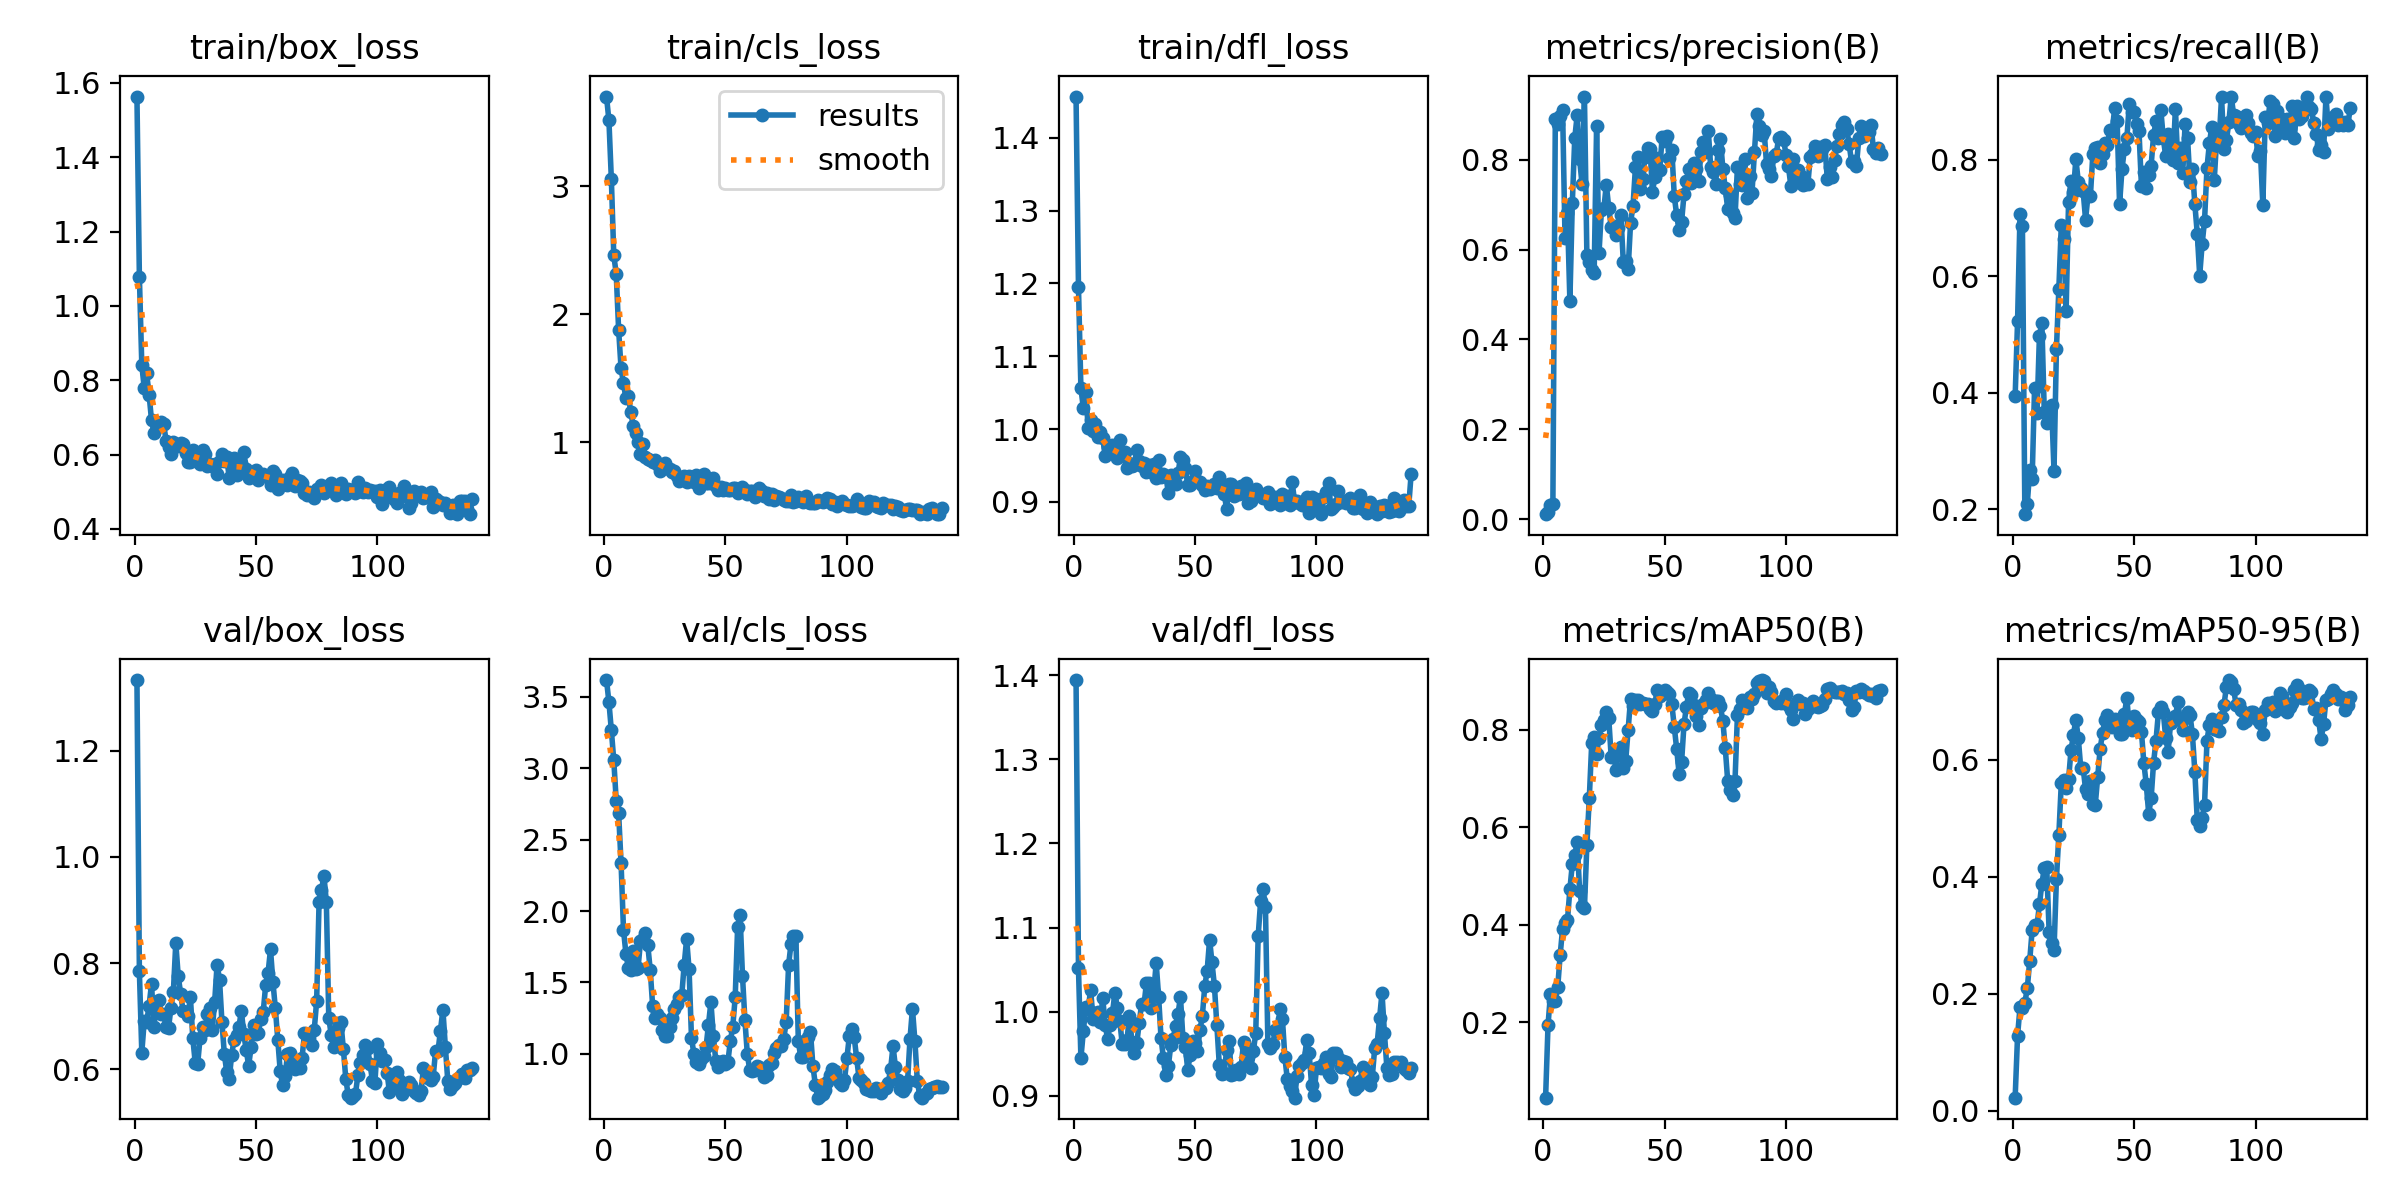

Source data for this figure (header and first rows):
epoch, train/box_loss, train/cls_loss, train/dfl_loss, metrics/precision(B), metrics/recall(B), metrics/mAP50(B), metrics/mAP50-95(B), val/box_loss, val/cls_loss, val/dfl_loss, lr/pg0, lr/pg1, lr/pg2
1, 1.563, 3.698, 1.456, 0.01075, 0.3939, 0.04591, 0.02248, 1.333, 3.617, 1.394, 4e-05, 4e-05, 4e-05
2, 1.079, 3.512, 1.194, 0.01628, 0.5232, 0.1948, 0.1288, 0.7848, 3.462, 1.052, 8.9911e-05, 8.9911e-05, 8.9911e-05
3, 0.8412, 3.053, 1.056, 0.03015, 0.7061, 0.2578, 0.1768, 0.6311, 3.264, 0.9447, 0.0001397, 0.0001397, 0.0001397
4, 0.7789, 2.46, 1.029, 0.03377, 0.6853, 0.243, 0.1753, 0.6913, 3.054, 0.9765, 0.0001894, 0.0001894, 0.0001894
5, 0.8184, 2.317, 1.052, 0.8897, 0.1919, 0.2442, 0.1852, 0.6888, 2.773, 1.006, 0.0002391, 0.0002391, 0.0002391
6, 0.7613, 1.878, 1.001, 0.8797, 0.2099, 0.2729, 0.2093, 0.7199, 2.684, 1.004, 0.0002886, 0.0002886, 0.0002886
7, 0.6925, 1.577, 1.012, 0.8982, 0.2676, 0.3386, 0.2569, 0.7608, 2.336, 1.026, 0.000338, 0.000338, 0.000338
8, 0.6589, 1.461, 0.9966, 0.9101, 0.2522, 0.392, 0.3089, 0.6786, 1.868, 0.9914, 0.0003873, 0.0003873, 0.0003873
9, 0.6858, 1.344, 1.007, 0.6252, 0.4089, 0.4047, 0.3174, 0.7258, 1.701, 0.998, 0.0004365, 0.0004365, 0.0004365
10, 0.6762, 1.362, 0.9886, 0.681, 0.3648, 0.4094, 0.3171, 0.7309, 1.601, 1, 0.0004856, 0.0004856, 0.0004856
11, 0.687, 1.235, 0.9965, 0.4854, 0.4981, 0.4724, 0.353, 0.7046, 1.586, 0.9881, 0.0005347, 0.0005347, 0.0005347
12, 0.6836, 1.131, 0.9872, 0.703, 0.52, 0.5247, 0.3883, 0.704, 1.719, 1.016, 0.0005836, 0.0005836, 0.0005836
13, 0.6365, 1.072, 0.9627, 0.8477, 0.3664, 0.5427, 0.4151, 0.6786, 1.593, 0.9837, 0.0006324, 0.0006324, 0.0006324
14, 0.6199, 0.9999, 0.9748, 0.8987, 0.3489, 0.5699, 0.4165, 0.6778, 1.602, 0.968, 0.0006811, 0.0006811, 0.0006811
15, 0.6027, 0.9135, 0.9678, 0.8013, 0.3752, 0.4703, 0.3053, 0.7152, 1.789, 0.9845, 0.0007297, 0.0007297, 0.0007297
16, 0.6339, 0.9893, 0.9778, 0.7459, 0.3792, 0.4386, 0.2876, 0.7462, 1.805, 0.9982, 0.0007783, 0.0007783, 0.0007783
17, 0.6284, 0.887, 0.9653, 0.9406, 0.266, 0.435, 0.2745, 0.8381, 1.845, 1.023, 0.0008267, 0.0008267, 0.0008267
18, 0.6238, 0.8721, 0.9597, 0.5879, 0.4752, 0.5638, 0.3965, 0.7751, 1.762, 1.004, 0.000875, 0.000875, 0.000875
19, 0.631, 0.8651, 0.9848, 0.5732, 0.5786, 0.6598, 0.4724, 0.7419, 1.59, 0.9891, 0.0009233, 0.0009233, 0.0009233
20, 0.6298, 0.845, 0.9678, 0.5551, 0.6872, 0.7729, 0.5597, 0.7097, 1.337, 0.9621, 0.0009714, 0.0009714, 0.0009714
21, 0.6047, 0.8611, 0.968, 0.5477, 0.6644, 0.7856, 0.5658, 0.7075, 1.249, 0.9614, 0.0009802, 0.0009802, 0.0009802
22, 0.5813, 0.8289, 0.9471, 0.8742, 0.5411, 0.7501, 0.5517, 0.6996, 1.283, 0.9668, 0.0009802, 0.0009802, 0.0009802
23, 0.581, 0.7751, 0.9527, 0.5923, 0.728, 0.7832, 0.5667, 0.7364, 1.251, 0.9951, 0.0009792, 0.0009792, 0.0009792
24, 0.6115, 0.8248, 0.9497, 0.6891, 0.763, 0.8093, 0.6165, 0.6586, 1.167, 0.9645, 0.0009782, 0.0009782, 0.0009782
25, 0.5923, 0.8404, 0.9503, 0.6915, 0.7443, 0.8198, 0.6432, 0.6121, 1.126, 0.9509, 0.0009772, 0.0009772, 0.0009772
26, 0.5847, 0.7977, 0.9715, 0.7447, 0.8012, 0.8365, 0.6691, 0.6097, 1.128, 0.9623, 0.0009762, 0.0009762, 0.0009762
27, 0.576, 0.7926, 0.9564, 0.6934, 0.7621, 0.8242, 0.6376, 0.6591, 1.188, 0.9864, 0.0009752, 0.0009752, 0.0009752
28, 0.6112, 0.7683, 0.949, 0.6503, 0.752, 0.7445, 0.5869, 0.6803, 1.249, 1.009, 0.0009743, 0.0009743, 0.0009743
29, 0.6027, 0.7771, 0.9537, 0.6521, 0.7458, 0.7515, 0.5861, 0.6733, 1.314, 1.009, 0.0009733, 0.0009733, 0.0009733
30, 0.5698, 0.7375, 0.941, 0.6313, 0.6968, 0.7181, 0.5498, 0.7042, 1.35, 1.034, 0.0009723, 0.0009723, 0.0009723
31, 0.5757, 0.6967, 0.9502, 0.6479, 0.7386, 0.7566, 0.5419, 0.7153, 1.399, 1.034, 0.0009713, 0.0009713, 0.0009713
32, 0.5686, 0.7218, 0.9403, 0.6761, 0.7379, 0.7637, 0.5647, 0.6742, 1.412, 1.005, 0.0009703, 0.0009703, 0.0009703
33, 0.5752, 0.7398, 0.9513, 0.5724, 0.81, 0.7206, 0.5252, 0.7265, 1.625, 1.023, 0.0009693, 0.0009693, 0.0009693
34, 0.5483, 0.6948, 0.9329, 0.5753, 0.8205, 0.7367, 0.5237, 0.797, 1.805, 1.058, 0.0009683, 0.0009683, 0.0009683
35, 0.5829, 0.735, 0.9571, 0.557, 0.8209, 0.7999, 0.5709, 0.7689, 1.594, 1.018, 0.0009673, 0.0009673, 0.0009673
36, 0.6026, 0.7316, 0.934, 0.6601, 0.7934, 0.8636, 0.6188, 0.6891, 1.113, 0.9687, 0.0009663, 0.0009663, 0.0009663
37, 0.5815, 0.6954, 0.9385, 0.6967, 0.8099, 0.8486, 0.6465, 0.6279, 0.9988, 0.9444, 0.0009654, 0.0009654, 0.0009654
38, 0.5934, 0.7464, 0.9356, 0.7833, 0.8275, 0.8607, 0.6685, 0.5941, 0.9409, 0.9251, 0.0009644, 0.0009644, 0.0009644
39, 0.5361, 0.6482, 0.9122, 0.8069, 0.8247, 0.86, 0.6763, 0.581, 0.9296, 0.9349, 0.0009634, 0.0009634, 0.0009634
40, 0.5473, 0.6747, 0.9369, 0.7352, 0.8507, 0.8526, 0.6632, 0.6275, 0.9673, 0.9599, 0.0009624, 0.0009624, 0.0009624
41, 0.5919, 0.7535, 0.9239, 0.7575, 0.8492, 0.8549, 0.6571, 0.6549, 0.986, 0.9676, 0.0009614, 0.0009614, 0.0009614
42, 0.5443, 0.6848, 0.9238, 0.8068, 0.889, 0.8519, 0.6701, 0.6649, 1.048, 0.9836, 0.0009604, 0.0009604, 0.0009604
43, 0.5661, 0.6873, 0.9392, 0.8255, 0.8662, 0.8533, 0.6674, 0.6795, 1.202, 0.9973, 0.0009594, 0.0009594, 0.0009594
44, 0.5777, 0.6806, 0.9614, 0.824, 0.7231, 0.8424, 0.6441, 0.7103, 1.364, 1.018, 0.0009584, 0.0009584, 0.0009584
45, 0.6063, 0.7259, 0.9578, 0.7289, 0.7833, 0.8389, 0.6444, 0.6658, 1.127, 0.9688, 0.0009574, 0.0009574, 0.0009574
46, 0.5605, 0.6566, 0.9469, 0.7604, 0.8187, 0.8517, 0.6779, 0.6362, 0.953, 0.9582, 0.0009564, 0.0009564, 0.0009564
47, 0.5371, 0.6294, 0.9227, 0.8046, 0.8363, 0.8809, 0.7067, 0.6066, 0.9073, 0.931, 0.0009555, 0.0009555, 0.0009555
48, 0.551, 0.6517, 0.9226, 0.7762, 0.8947, 0.8695, 0.654, 0.6411, 0.9449, 0.9483, 0.0009545, 0.0009545, 0.0009545
49, 0.5436, 0.6306, 0.9291, 0.851, 0.8817, 0.8779, 0.6514, 0.6829, 0.951, 0.9656, 0.0009535, 0.0009535, 0.0009535
50, 0.5583, 0.6417, 0.9427, 0.8413, 0.8807, 0.8804, 0.6752, 0.6664, 0.9316, 0.9633, 0.0009525, 0.0009525, 0.0009525
51, 0.5318, 0.6301, 0.9281, 0.8524, 0.8615, 0.8766, 0.6691, 0.669, 0.9465, 0.9528, 0.0009515, 0.0009515, 0.0009515
52, 0.5462, 0.6297, 0.9267, 0.8044, 0.849, 0.8735, 0.6643, 0.6952, 1.091, 0.9778, 0.0009505, 0.0009505, 0.0009505
53, 0.5486, 0.6455, 0.9231, 0.8206, 0.7552, 0.8515, 0.6485, 0.7076, 1.192, 0.9947, 0.0009495, 0.0009495, 0.0009495
54, 0.5418, 0.6454, 0.9163, 0.7184, 0.7778, 0.806, 0.595, 0.758, 1.397, 1.03, 0.0009485, 0.0009485, 0.0009485
55, 0.541, 0.6093, 0.9212, 0.676, 0.7519, 0.7593, 0.5581, 0.7816, 1.885, 1.049, 0.0009475, 0.0009475, 0.0009475
56, 0.518, 0.6212, 0.9179, 0.6424, 0.773, 0.7085, 0.5083, 0.8257, 1.972, 1.086, 0.0009465, 0.0009465, 0.0009465
57, 0.5567, 0.6503, 0.9198, 0.6616, 0.7898, 0.7332, 0.5343, 0.7643, 1.547, 1.058, 0.0009455, 0.0009455, 0.0009455
58, 0.5491, 0.6289, 0.9247, 0.7229, 0.8413, 0.8112, 0.5952, 0.7145, 1.237, 1.03, 0.0009446, 0.0009446, 0.0009446
59, 0.5064, 0.5975, 0.919, 0.7529, 0.8657, 0.8468, 0.6328, 0.6545, 0.9979, 0.9838, 0.0009436, 0.0009436, 0.0009436
60, 0.529, 0.6213, 0.9338, 0.7788, 0.8374, 0.876, 0.6814, 0.5964, 0.886, 0.9365, 0.0009426, 0.0009426, 0.0009426
... 79 more rows
